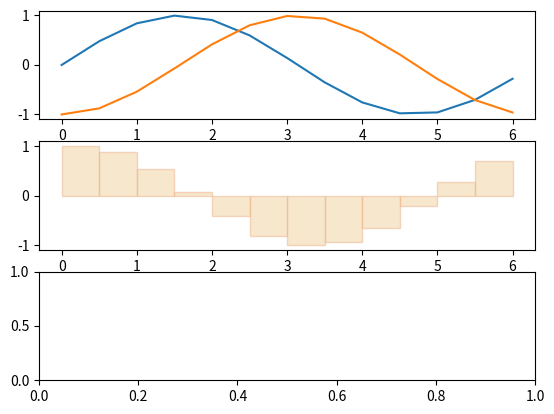

Here is the Python script that generated this plot: (Note: this script raises an exception after producing the figure.)
import matplotlib.pyplot as plt
import numpy as np

fig, ax = plt.subplots(3, 1, 
                       gridspec_kw={
                        'height_ratios': [1, 1, 1]})

TWOPI = 2 * np.pi
x = np.arange(0,TWOPI,0.5)
x_plus = np.arange(-1/2 * np.pi,TWOPI - 1/2 * np.pi,0.5)
y_sin = np.sin(x_plus)
y_cos = np.cos(x)
y_dot = y_sin * y_cos

ax[0].plot(x,np.sin(x))
ax[0].plot(x,y_sin)
ax[1].hist(x[:-1], bins = x,alpha=0.5,
                          edgecolor='#EFB28C',
                          color='#EED19C', weights = y_cos[:-1])
ax[1].stem(x,y_cos,markerfmt=',',use_line_collection=True)
ax[2].plot(x,y_dot)
ax[2].plot(x,y_cos * np.sin(x))


ax[0].axes.xaxis.set_ticklabels([])
ax[0].axes.yaxis.set_ticklabels([])

plt.show()
